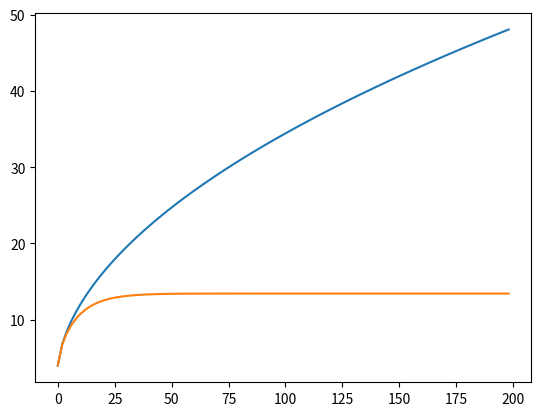

Write the Python code that produced this figure.
import numpy as np
import matplotlib.pyplot as plt
N = 100
v = np.zeros(N)
vair = np.zeros(N)

v[0] = 4
vair[0] = 4
P = 400
m = 70
C = 1.0
rho = 1
A = 0.33
start_time = 0
end_time = 200
dt = (end_time - start_time) / N
for i in range(1, N):
    v[i] = v[i-1] + dt*P/(m*v[i-1])
    vair[i] = vair[i-1] + dt*P/(m*vair[i-1]) - C*rho*A*vair[i-1]**2*dt/(2*m)


time = np.arange(0, end_time, end_time/N)

plt.plot(time, v)
plt.plot(time, vair)
plt.show()
